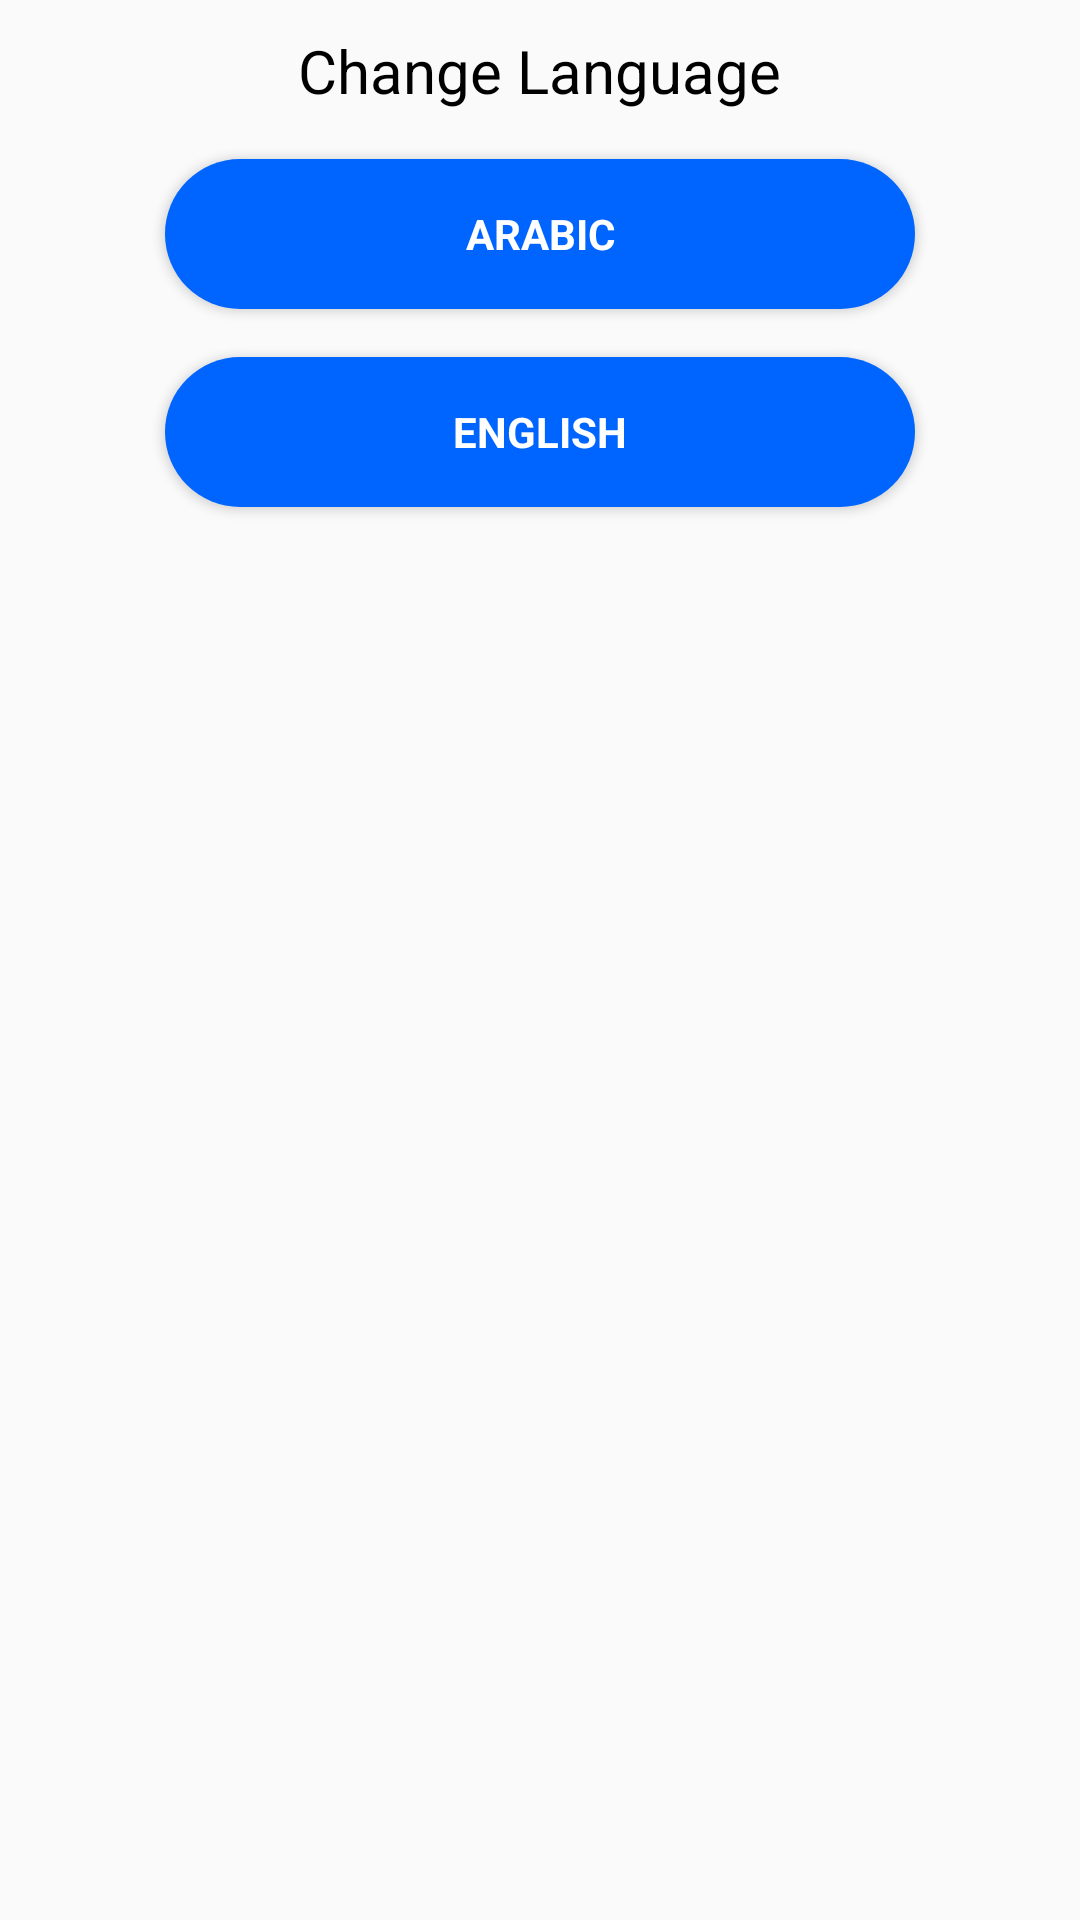

Produce the Android XML layout that renders to this screen, including the resource entries it uses.
<!-- AndroidManifest.xml: application theme AppTheme -->
<!-- res/layout/change_language.xml -->
<?xml version="1.0" encoding="utf-8"?>
<LinearLayout xmlns:android="http://schemas.android.com/apk/res/android"
    android:orientation="vertical"
    android:layout_width="match_parent"
    android:layout_height="match_parent">

    <LinearLayout
        android:orientation="vertical"
        android:layout_width="match_parent"
        android:layout_height="wrap_content">


        <TextView
            android:layout_width="wrap_content"
            android:layout_height="wrap_content"
            android:layout_marginTop="10dp"
            android:text="@string/changelanguage"
            android:layout_gravity="center"
            android:textColor="@android:color/black"
            android:textSize="20sp"/>

        <Button
            android:id="@+id/btn_arabic_changeLanguage"
            style="?android:textAppearanceSmall"
            android:layout_width="250dp"
            android:layout_height="wrap_content"
            android:layout_gravity="center"
            android:layout_marginTop="16dp"
            android:text="@string/arabic"
            android:textColor="#ffffff"
            android:background="@drawable/btn_design_profile"
            android:textStyle="bold" />
        <Button
            android:id="@+id/btn_english_changeLanguage"
            style="?android:textAppearanceSmall"
            android:layout_width="250dp"
            android:layout_height="wrap_content"
            android:layout_gravity="center"
            android:layout_marginTop="16dp"
            android:layout_marginBottom="15dp"
            android:textColor="#ffffff"
            android:text="@string/english"
            android:background="@drawable/btn_design_profile"
            android:textStyle="bold" />
    </LinearLayout>

</LinearLayout>
<!-- resources referenced by this layout -->
<resources>
  <!-- drawable btn_design_profile (drawable) -->
  <?xml version="1.0" encoding="utf-8"?>
  <shape xmlns:android="http://schemas.android.com/apk/res/android" android:shape="rectangle" >
      <corners
          android:radius="30dp"
          />
  
      <solid android:color="#ff0065ff"/>
      <size
          android:width="215dp"
          android:height="50dp"
          />
  
  </shape>
  <string name="arabic" translatable="false">Arabic</string>
  <string name="changelanguage" translatable="false">Change Language</string>
  <string name="english" translatable="false">English</string>
  <style name="AppTheme" parent="Theme.AppCompat.Light.DarkActionBar">
          
          <item name="colorPrimary">@color/colorPrimary</item>
          <item name="colorPrimaryDark">@color/colorPrimaryDark</item>
          <item name="colorAccent">@color/colorAccent</item>
      </style>
  <color name="colorPrimary">#0065ff</color>
  <color name="colorPrimaryDark">#0C3779</color>
  <color name="colorAccent">#ffed8a19</color>
</resources>
